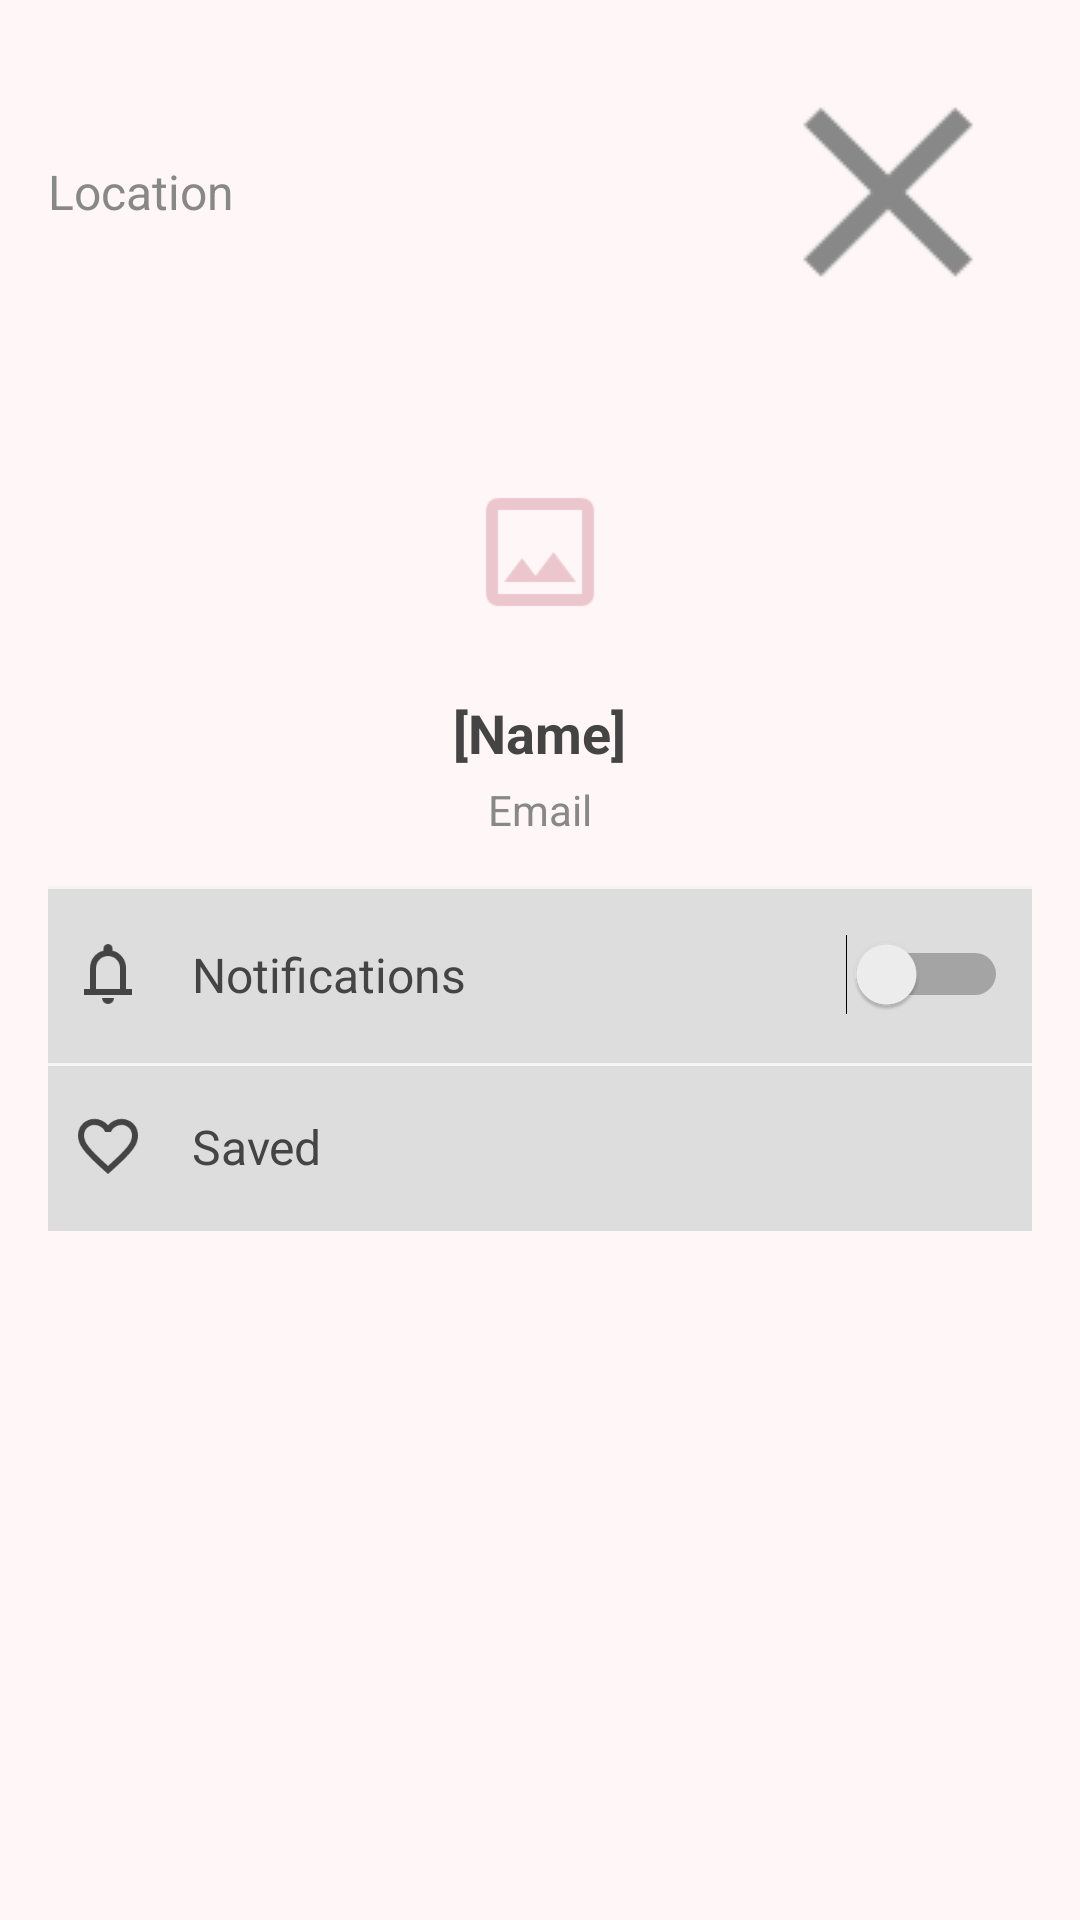

Here is an Android app screen rendered from its layout file. Give the layout XML and the strings, colors and styles it references.
<!-- AndroidManifest.xml: application theme Theme.Product_Guru -->
<!-- res/layout/activity_profile.xml -->
<?xml version="1.0" encoding="utf-8"?>
<androidx.constraintlayout.widget.ConstraintLayout xmlns:android="http://schemas.android.com/apk/res/android"
    xmlns:app="http://schemas.android.com/apk/res-auto"
    android:layout_width="match_parent"
    android:layout_height="match_parent">

    <LinearLayout xmlns:android="http://schemas.android.com/apk/res/android"
        xmlns:app="http://schemas.android.com/apk/res-auto"
        xmlns:tools="http://schemas.android.com/tools"
        android:layout_width="match_parent"
        android:layout_height="match_parent"
        android:orientation="vertical"
        android:background="#FFF7F7"
        android:padding="16dp"
        tools:context=".ProfileActivity">

        
        <LinearLayout
            android:layout_width="match_parent"
            android:layout_height="wrap_content"
            android:orientation="horizontal"
            android:gravity="center_vertical">

            
            <TextView
                android:id="@+id/locationText"
                android:layout_width="0dp"
                android:layout_height="wrap_content"
                android:layout_weight="1"
                android:text="Location"
                android:textSize="16sp"
                android:textColor="#888888" />

            
            <ImageView
                android:id="@+id/closeButton"
                android:layout_width="wrap_content"
                android:layout_height="wrap_content"
                android:src="@drawable/ic_back"
                android:contentDescription="Close"
                app:tint="#888888" />
        </LinearLayout>


        
        <LinearLayout
            android:layout_width="match_parent"
            android:layout_height="wrap_content"
            android:orientation="vertical"
            android:gravity="center_horizontal"
            android:layout_marginTop="32dp"
            android:layout_marginBottom="16dp">

            
            <ImageView
                android:id="@+id/profileImage"
                android:layout_width="80dp"
                android:layout_height="80dp"
                android:src="@drawable/ic_placeholder"
                android:contentDescription="Profile Picture"
                android:background="@drawable/circle_background"
                android:padding="16dp" />

            
            <TextView
                android:id="@+id/nameText"
                android:layout_width="wrap_content"
                android:layout_height="wrap_content"
                android:text="[Name]"
                android:textSize="18sp"
                android:textColor="#444444"
                android:textStyle="bold"
                android:layout_marginTop="8dp" />

            
            <TextView
                android:id="@+id/emailText"
                android:layout_width="wrap_content"
                android:layout_height="wrap_content"
                android:text="Email"
                android:textSize="14sp"
                android:textColor="#888888"
                android:layout_marginTop="4dp" />
        </LinearLayout>

        
        <LinearLayout
            android:layout_width="match_parent"
            android:layout_height="wrap_content"
            android:orientation="horizontal"
            android:gravity="center_vertical"
            android:paddingVertical="16dp"
            android:paddingHorizontal="8dp"
            android:background="@drawable/line_divider">

            
            <ImageView
                android:id="@+id/notificationIcon"
                android:layout_width="24dp"
                android:layout_height="24dp"
                android:src="@drawable/ic_bell"
                android:contentDescription="Notifications"
                app:tint="#444444" />

            
            <TextView
                android:id="@+id/notificationLabel"
                android:layout_width="0dp"
                android:layout_height="wrap_content"
                android:layout_weight="1"
                android:layout_marginStart="16dp"
                android:text="Notifications"
                android:textSize="16sp"
                android:textColor="#444444" />

            
            <Switch
                android:id="@+id/notificationSwitch"
                android:layout_width="wrap_content"
                android:layout_height="wrap_content"
                android:checked="false" />
        </LinearLayout>

        
        <LinearLayout
            android:layout_width="match_parent"
            android:layout_height="wrap_content"
            android:orientation="horizontal"
            android:gravity="center_vertical"
            android:paddingVertical="16dp"
            android:paddingHorizontal="8dp"
            android:background="@drawable/line_divider">

            
            <ImageView
                android:id="@+id/savedIcon"
                android:layout_width="24dp"
                android:layout_height="24dp"
                android:src="@drawable/ic_saved_pink"
                android:contentDescription="Saved"
                app:tint="#444444" />

            
            <TextView
                android:id="@+id/savedLabel"
                android:layout_width="0dp"
                android:layout_height="wrap_content"
                android:layout_weight="1"
                android:layout_marginStart="16dp"
                android:text="Saved"
                android:textSize="16sp"
                android:textColor="#444444" />
        </LinearLayout>

    </LinearLayout>


</androidx.constraintlayout.widget.ConstraintLayout>
<!-- resources referenced by this layout -->
<resources>
  <!-- drawable ic_back: png bitmap (drawable, 949 bytes) -->
  <!-- drawable ic_bell: png bitmap (drawable, 1323 bytes) -->
  <!-- drawable ic_placeholder: png bitmap (drawable, 1048 bytes) -->
  <!-- drawable ic_saved_pink: png bitmap (drawable, 2126 bytes) -->
  <!-- drawable line_divider (drawable) -->
  <layer-list xmlns:android="http://schemas.android.com/apk/res/android">
      <item>
          <shape android:shape="rectangle">
              <solid android:color="#F5F5F5" />
          </shape>
      </item>
      <item android:top="1dp">
          <shape android:shape="rectangle">
              <solid android:color="#DDDDDD" />
          </shape>
      </item>
  </layer-list>
  <style name="Theme.Product_Guru" parent="Base.Theme.Product_Guru" />
  <style name="Base.Theme.Product_Guru" parent="Theme.Material3.DayNight.NoActionBar">
          
          <item name="colorPrimary">@color/my_light_primary</item>
      </style>
</resources>
